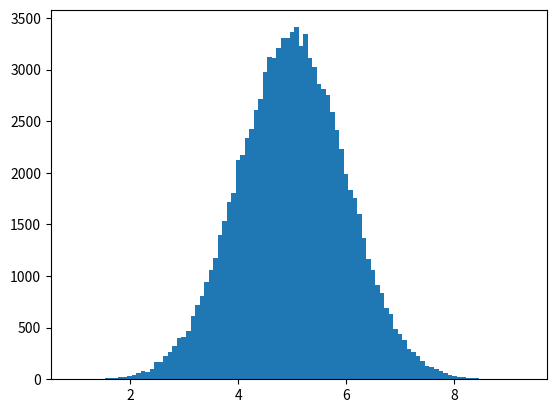

Reproduce this figure in Python.
import matplotlib.pyplot as plt
import numpy as np

# We use the array from the numpy.random.normal() method, with 100000 values,  to draw a histogram with 100 bars.
#
# We specify that the mean value is 5.0, and the standard deviation is 1.0.
#
# Meaning that the values should be concentrated around 5.0, and rarely further away than 1.0 from the mean.
#
# And as you can see from the histogram, most values are between 4.0 and 6.0, with a top at approximately 5.0.


x = np.random.normal(5.0, 1.0, 100000)

plt.hist(x, 100)
plt.show()
